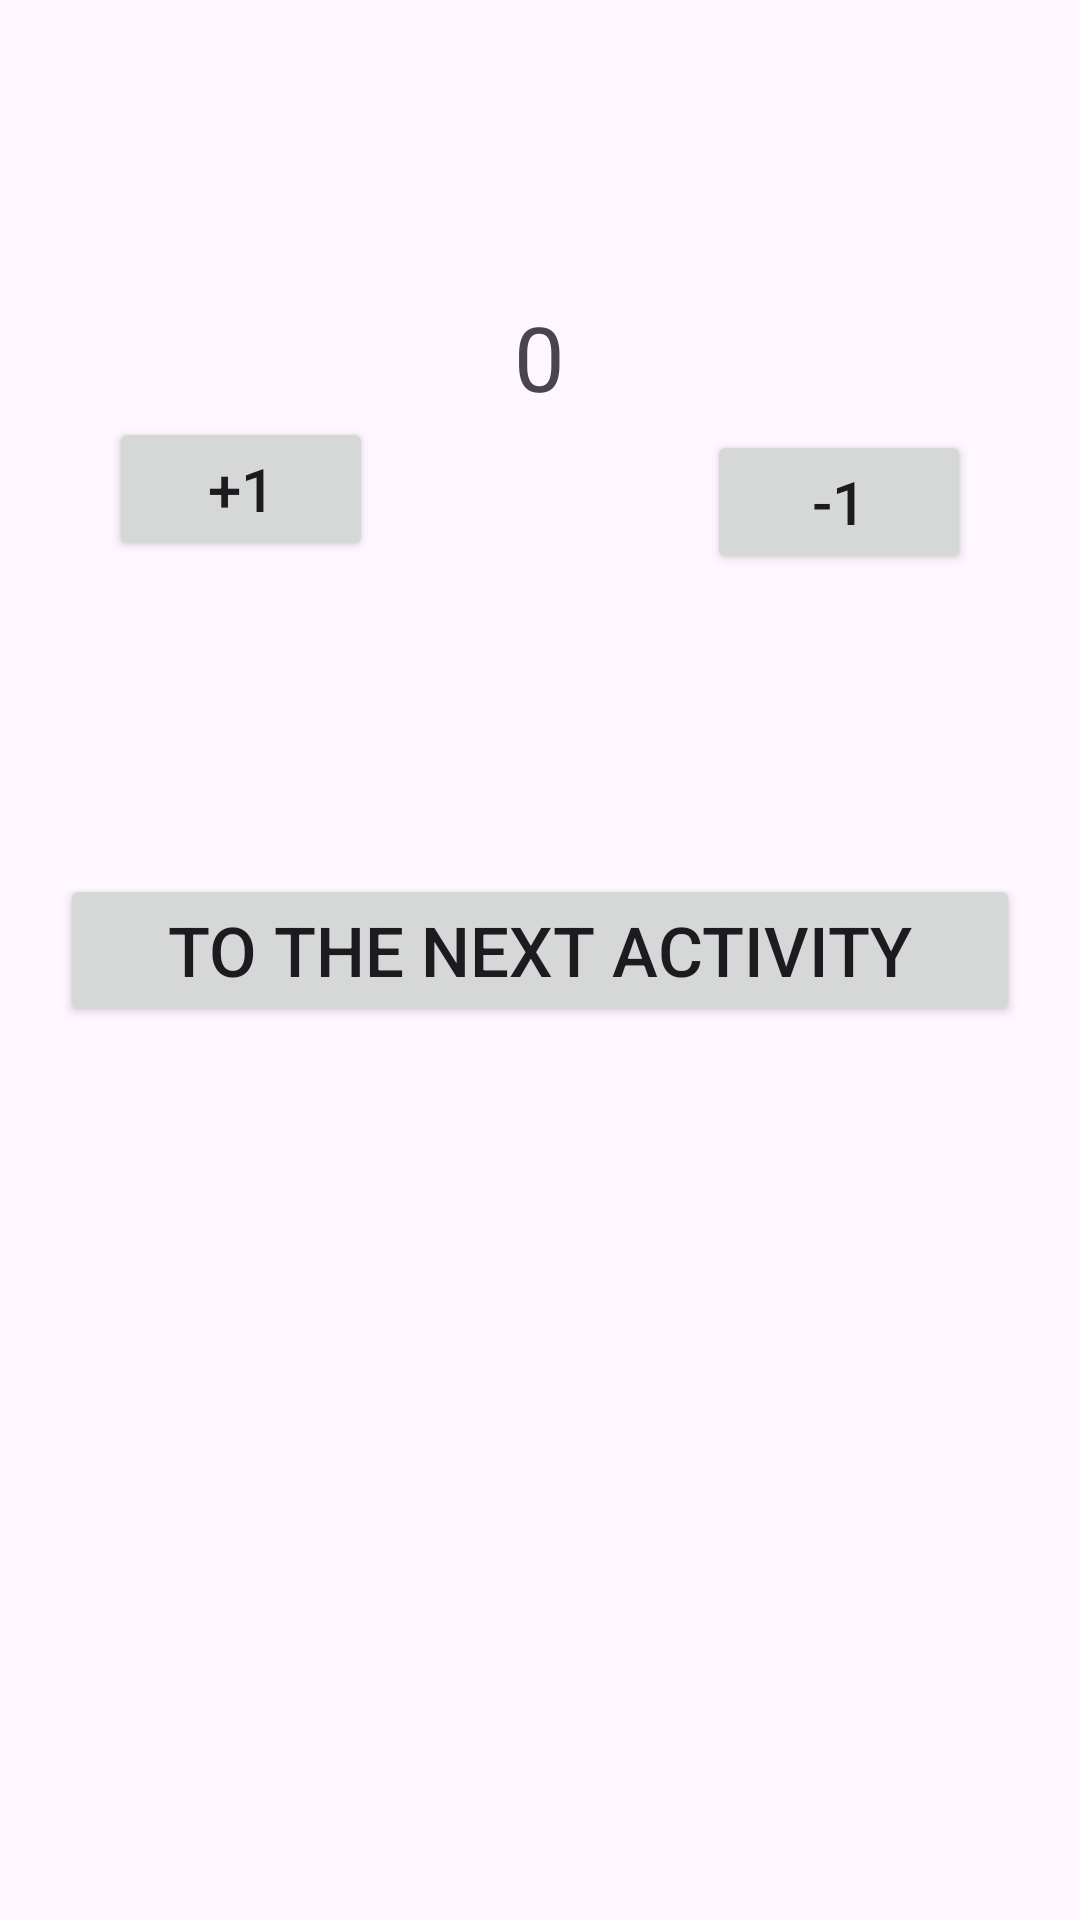

Android layout source for this screen:
<!-- AndroidManifest.xml: application theme Theme.ToTheNextActivity -->
<!-- res/layout/fragment_to_second.xml -->
<?xml version="1.0" encoding="utf-8"?>
<LinearLayout xmlns:android="http://schemas.android.com/apk/res/android"
    xmlns:tools="http://schemas.android.com/tools"
    android:layout_width="match_parent"
    android:gravity="center"
    android:orientation="vertical"
    android:layout_height="match_parent"
    tools:context=".FragmentToSecond">

    
    <TextView
        android:id="@+id/txtView"
        android:layout_width="wrap_content"
        android:layout_height="wrap_content"
        android:layout_marginTop="-120dp"
        android:text="0"
        android:textSize="30sp"
        android:layout_gravity="center"/>
    <Button
        android:layout_width="wrap_content"
        android:layout_height="wrap_content"
        android:text="+1"
        android:id="@+id/btn1"
        android:textSize="20sp"
        android:layout_marginStart="-100dp"/>
    <Button
        android:layout_width="wrap_content"
        android:layout_height="wrap_content"
        android:layout_marginEnd="-100dp"
        android:text="-1"
        android:id="@+id/btn2"
        android:textSize="20sp"
        android:layout_marginTop="-44dp"/>
    <Button
        android:layout_width="match_parent"
        android:layout_height="wrap_content"
        android:id="@+id/btn3"
        android:layout_marginTop="100dp"
        android:layout_marginEnd="20dp"
        android:layout_marginStart="20dp"
        android:text="To The Next Activity"
        android:textSize="23sp"/>


</LinearLayout>
<!-- resources referenced by this layout -->
<resources>
  <style name="Theme.ToTheNextActivity" parent="Base.Theme.ToTheNextActivity" />
  <style name="Base.Theme.ToTheNextActivity" parent="Theme.Material3.DayNight.NoActionBar">
          
          
      </style>
</resources>
